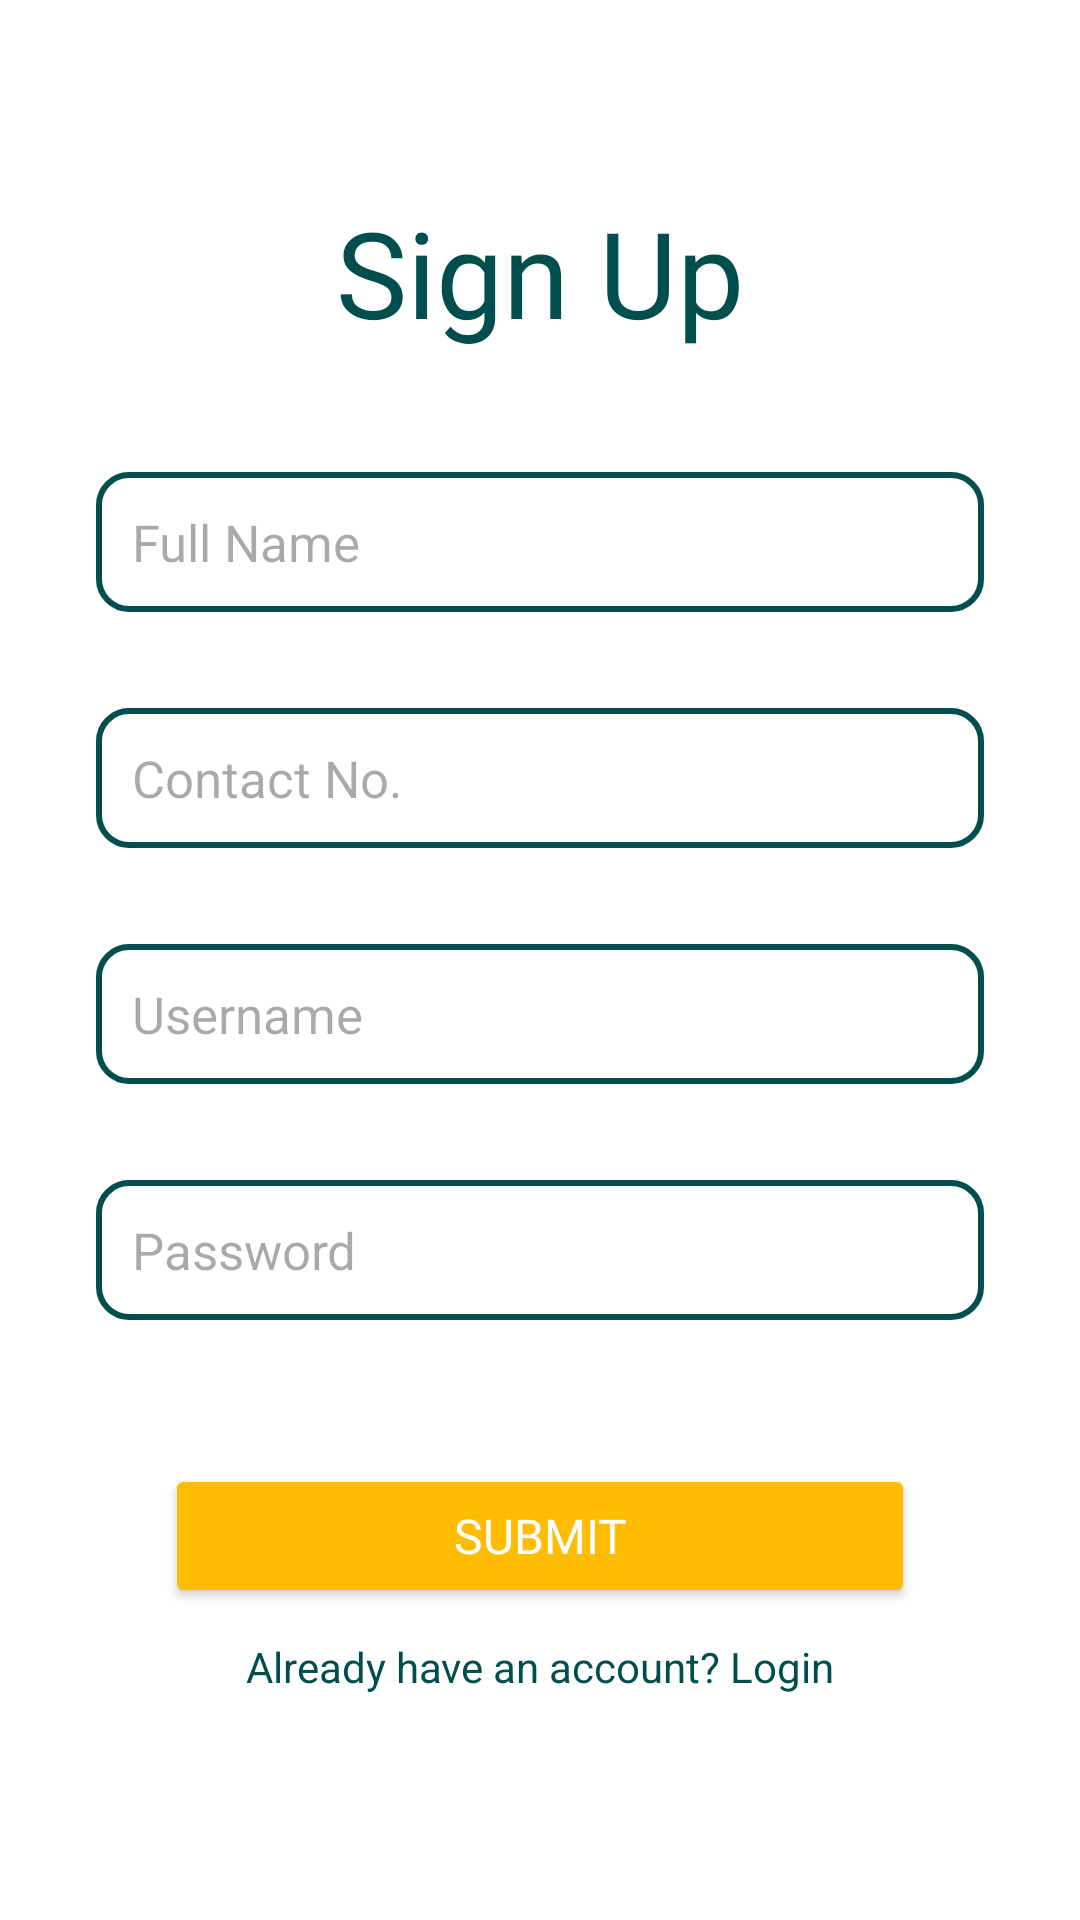

Reconstruct the res/layout file that produces this screen, plus the resources it refers to.
<!-- AndroidManifest.xml: application theme Theme.Banbun_kotlin -->
<!-- res/layout/activity_sign_up.xml -->
<?xml version="1.0" encoding="utf-8"?>
<androidx.constraintlayout.widget.ConstraintLayout xmlns:android="http://schemas.android.com/apk/res/android"
    xmlns:app="http://schemas.android.com/apk/res-auto"
    xmlns:tools="http://schemas.android.com/tools"
    android:layout_width="match_parent"
    android:layout_height="match_parent"
    android:background="@color/white">

    <EditText
        android:id="@+id/signupUsername"
        android:layout_width="0dp"
        android:layout_height="wrap_content"
        android:layout_marginStart="32dp"
        android:layout_marginTop="32dp"
        android:layout_marginEnd="32dp"
        android:textSize="17sp"
        android:background="@drawable/edittext_border"
        android:hint="Username"
        android:padding="12dp"
        android:textColor="@color/black"
        app:layout_constraintEnd_toEndOf="parent"
        app:layout_constraintHorizontal_bias="0.0"
        app:layout_constraintStart_toStartOf="parent"
        app:layout_constraintTop_toBottomOf="@+id/signupNumber" />

    <EditText
        android:id="@+id/signupFullName"
        android:layout_width="0dp"
        android:layout_height="wrap_content"
        android:layout_marginStart="32dp"
        android:layout_marginTop="40dp"
        android:layout_marginEnd="32dp"
        android:textSize="17sp"
        android:background="@drawable/edittext_border"
        android:hint="Full Name"
        android:padding="12dp"
        android:textColor="@color/black"
        app:layout_constraintEnd_toEndOf="parent"
        app:layout_constraintHorizontal_bias="0.0"
        app:layout_constraintStart_toStartOf="parent"
        app:layout_constraintTop_toBottomOf="@+id/signupTitle" />

    <EditText
        android:id="@+id/signupNumber"
        android:layout_width="0dp"
        android:layout_height="wrap_content"
        android:layout_marginStart="32dp"
        android:layout_marginTop="32dp"
        android:layout_marginEnd="32dp"
        android:textSize="17sp"
        android:background="@drawable/edittext_border"
        android:hint="Contact No."
        android:padding="12dp"
        android:textColor="@color/black"
        app:layout_constraintEnd_toEndOf="parent"
        app:layout_constraintHorizontal_bias="0.0"
        app:layout_constraintStart_toStartOf="parent"
        app:layout_constraintTop_toBottomOf="@+id/signupFullName" />

    <Button
        android:id="@+id/signupButton"
        android:layout_width="250dp"
        android:layout_height="wrap_content"
        android:layout_marginTop="48dp"
        android:backgroundTint="@color/yellow"
        android:fontFamily="@font/montserrat_bold"
        android:text="SUBMIT"
        android:textColor="@color/white"
        android:textSize="16sp"
        app:layout_constraintEnd_toEndOf="parent"
        app:layout_constraintHorizontal_bias="0.5"
        app:layout_constraintStart_toStartOf="parent"
        app:layout_constraintTop_toBottomOf="@+id/signupPassword" />

    <TextView
        android:id="@+id/loginRedirect"
        android:layout_width="wrap_content"
        android:layout_height="wrap_content"
        android:layout_marginStart="32dp"
        android:layout_marginTop="10dp"
        android:layout_marginEnd="32dp"
        android:textSize="14sp"
        android:clickable="true"
        android:focusable="true"
        android:text="Already have an account? Login"
        android:textColor="@color/title"
        app:layout_constraintEnd_toEndOf="parent"
        app:layout_constraintStart_toStartOf="parent"
        app:layout_constraintTop_toBottomOf="@+id/signupButton" />

    <TextView
        android:id="@+id/signupTitle"
        android:layout_width="wrap_content"
        android:layout_height="wrap_content"
        android:layout_marginTop="64dp"
        android:fontFamily="@font/montserrat_semibold"
        android:text="Sign Up"
        android:textColor="@color/title"
        android:textSize="40sp"
        app:layout_constraintEnd_toEndOf="parent"
        app:layout_constraintStart_toStartOf="parent"
        app:layout_constraintTop_toTopOf="parent" />

    <EditText
        android:id="@+id/signupPassword"
        android:layout_width="0dp"
        android:layout_height="wrap_content"
        android:layout_marginStart="32dp"
        android:layout_marginTop="32dp"
        android:layout_marginEnd="32dp"
        android:textSize="17sp"
        android:background="@drawable/edittext_border"
        android:hint="Password"
        android:inputType="textPassword"
        android:padding="12dp"
        android:textColor="@color/black"
        app:layout_constraintEnd_toEndOf="parent"
        app:layout_constraintHorizontal_bias="0.0"
        app:layout_constraintStart_toStartOf="parent"
        app:layout_constraintTop_toBottomOf="@+id/signupUsername" />

</androidx.constraintlayout.widget.ConstraintLayout>
<!-- resources referenced by this layout -->
<resources>
  <color name="black">#FF000000</color>
  <color name="title">#004E4E</color>
  <color name="white">#FFFFFFFF</color>
  <color name="yellow">#FFBC01</color>
  <!-- drawable edittext_border (drawable) -->
  <?xml version="1.0" encoding="utf-8"?>
  <shape xmlns:android="http://schemas.android.com/apk/res/android"
      android:shape="rectangle">
  
      <stroke
          android:color="@color/title"
          android:width="2dp" />
  
      <corners
          android:radius="10dp"/>
  </shape>
  <style name="Theme.Banbun_kotlin" parent="Base.Theme.Banbun_kotlin" />
  <style name="Base.Theme.Banbun_kotlin" parent="Theme.Material3.DayNight.NoActionBar">
          
          
      </style>
</resources>
